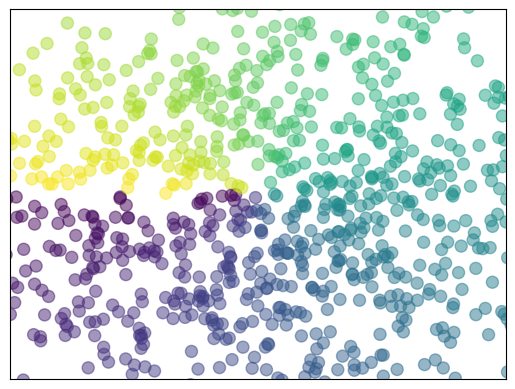

Here is the Python script that generated this plot:
# -*- coding:utf-8 -*-
import matplotlib.pyplot as plt
import numpy as np


# 散点图
n = 1024
X = np.random.normal(0,1,n)
Y = np.random.normal(0,1,n)
T = np.arctan2(Y,X)   
# arctan2()和arctan()的区别可以百度，其中arctan2()需要输入两个数组，正切值是两数组中的比值

plt.scatter(X,Y,s = 75,c = T,alpha = .5)

plt.xlim((-1.5,1.5))
plt.xticks([])    # 去掉x轴标签
plt.ylim((-1.5,1.5))
plt.yticks([])    # 去掉y轴标签
plt.show()
